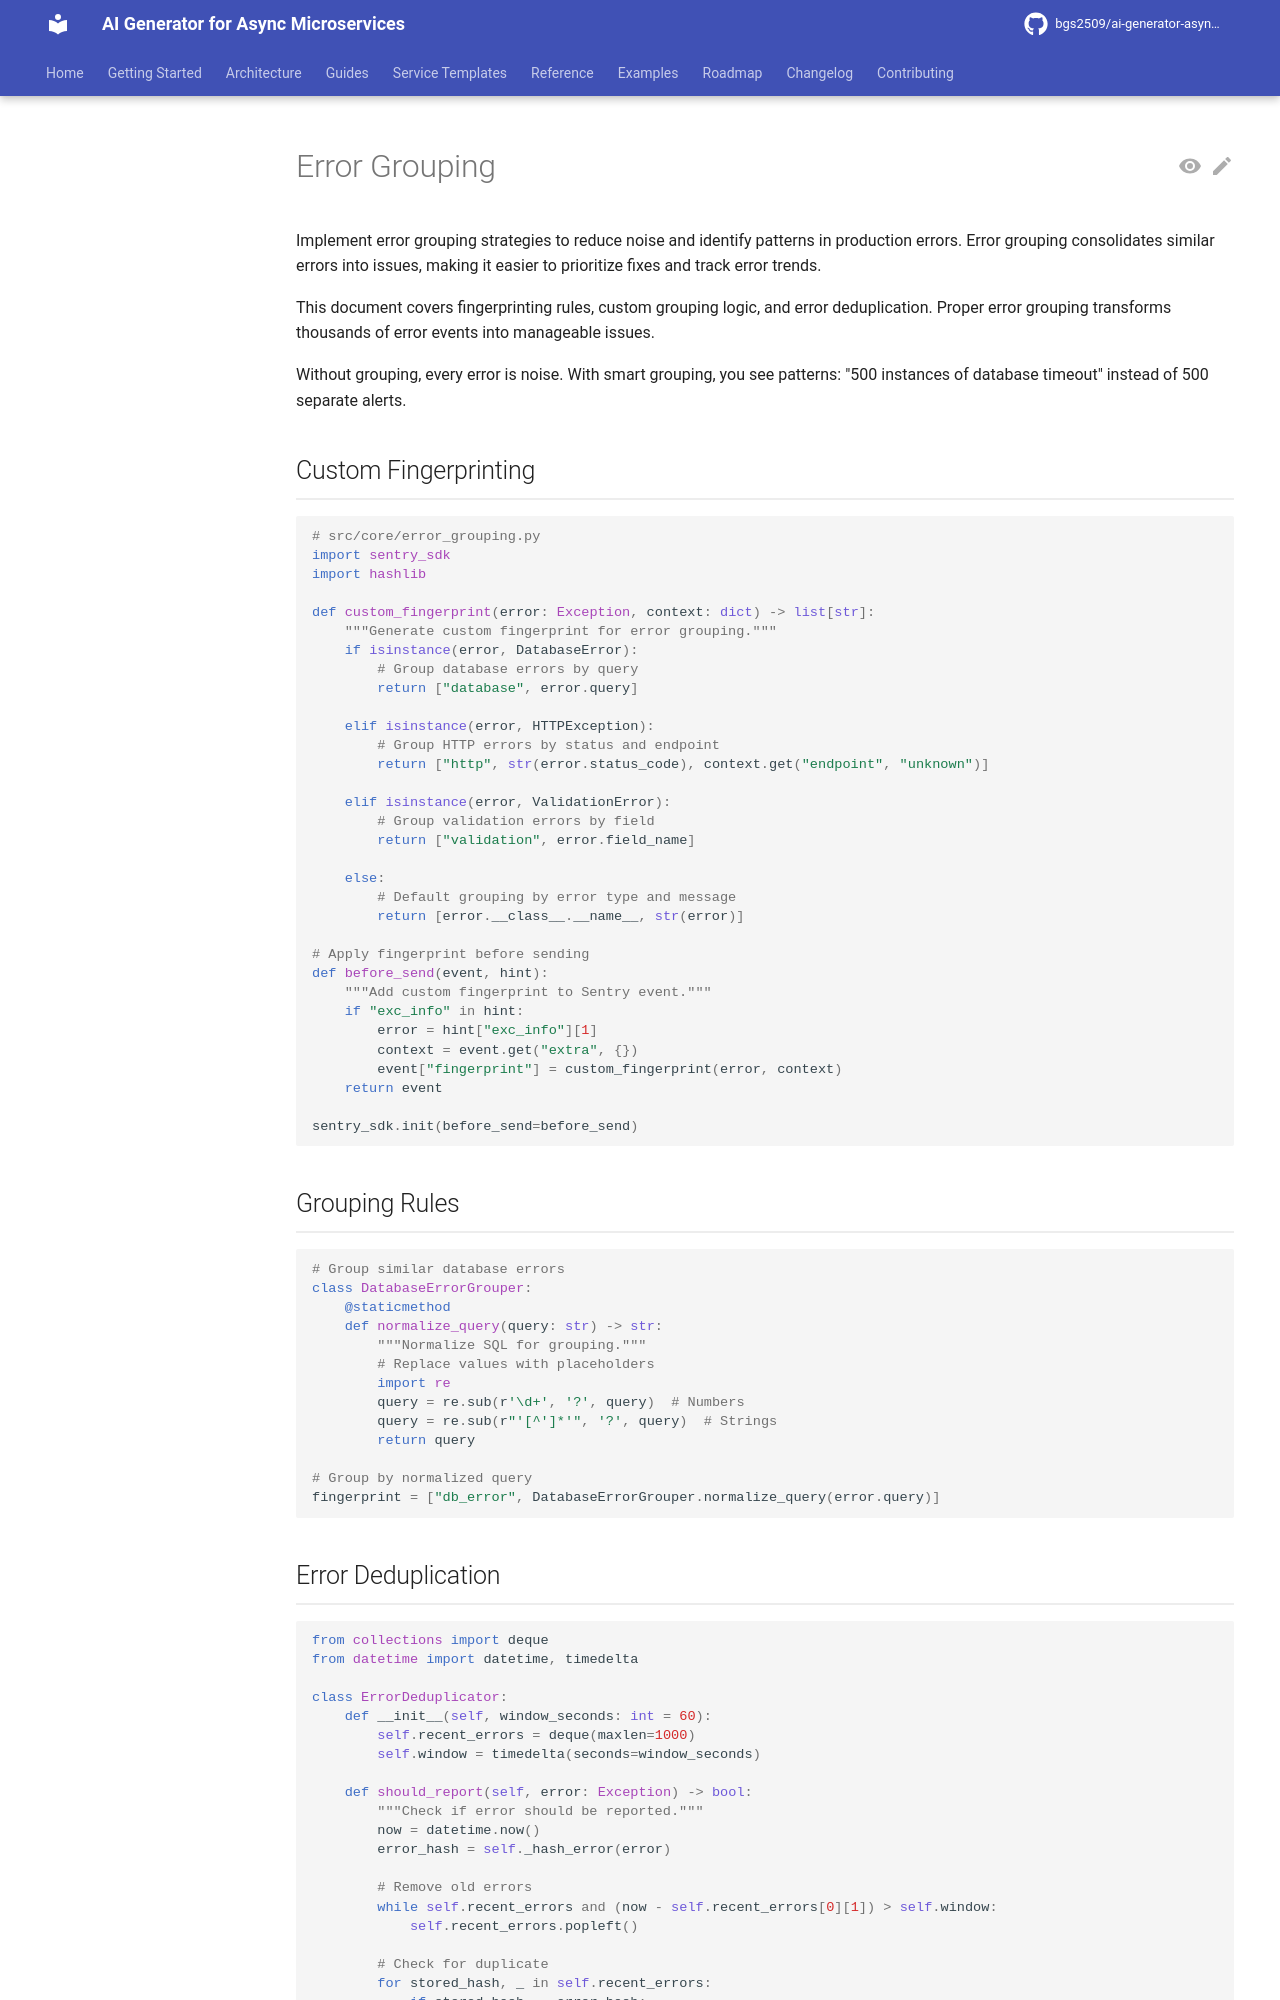

repository: bgs2509/ai-generator-asyncmicroservices · page: atomic/observability/error-tracking/error-grouping/index.html · generator: mkdocs

# Error Grouping

Implement error grouping strategies to reduce noise and identify patterns in production errors. Error grouping consolidates similar errors into issues, making it easier to prioritize fixes and track error trends.

This document covers fingerprinting rules, custom grouping logic, and error deduplication. Proper error grouping transforms thousands of error events into manageable issues.

Without grouping, every error is noise. With smart grouping, you see patterns: "500 instances of database timeout" instead of 500 separate alerts.

## Custom Fingerprinting

```python
# src/core/error_grouping.py
import sentry_sdk
import hashlib

def custom_fingerprint(error: Exception, context: dict) -> list[str]:
    """Generate custom fingerprint for error grouping."""
    if isinstance(error, DatabaseError):
        # Group database errors by query
        return ["database", error.query]
    
    elif isinstance(error, HTTPException):
        # Group HTTP errors by status and endpoint
        return ["http", str(error.status_code), context.get("endpoint", "unknown")]
    
    elif isinstance(error, ValidationError):
        # Group validation errors by field
        return ["validation", error.field_name]
    
    else:
        # Default grouping by error type and message
        return [error.__class__.__name__, str(error)]

# Apply fingerprint before sending
def before_send(event, hint):
    """Add custom fingerprint to Sentry event."""
    if "exc_info" in hint:
        error = hint["exc_info"][1]
        context = event.get("extra", {})
        event["fingerprint"] = custom_fingerprint(error, context)
    return event

sentry_sdk.init(before_send=before_send)
```

## Grouping Rules

```python
# Group similar database errors
class DatabaseErrorGrouper:
    @staticmethod
    def normalize_query(query: str) -> str:
        """Normalize SQL for grouping."""
        # Replace values with placeholders
        import re
        query = re.sub(r'\d+', '?', query)  # Numbers
        query = re.sub(r"'[^']*'", '?', query)  # Strings
        return query

# Group by normalized query
fingerprint = ["db_error", DatabaseErrorGrouper.normalize_query(error.query)]
```
